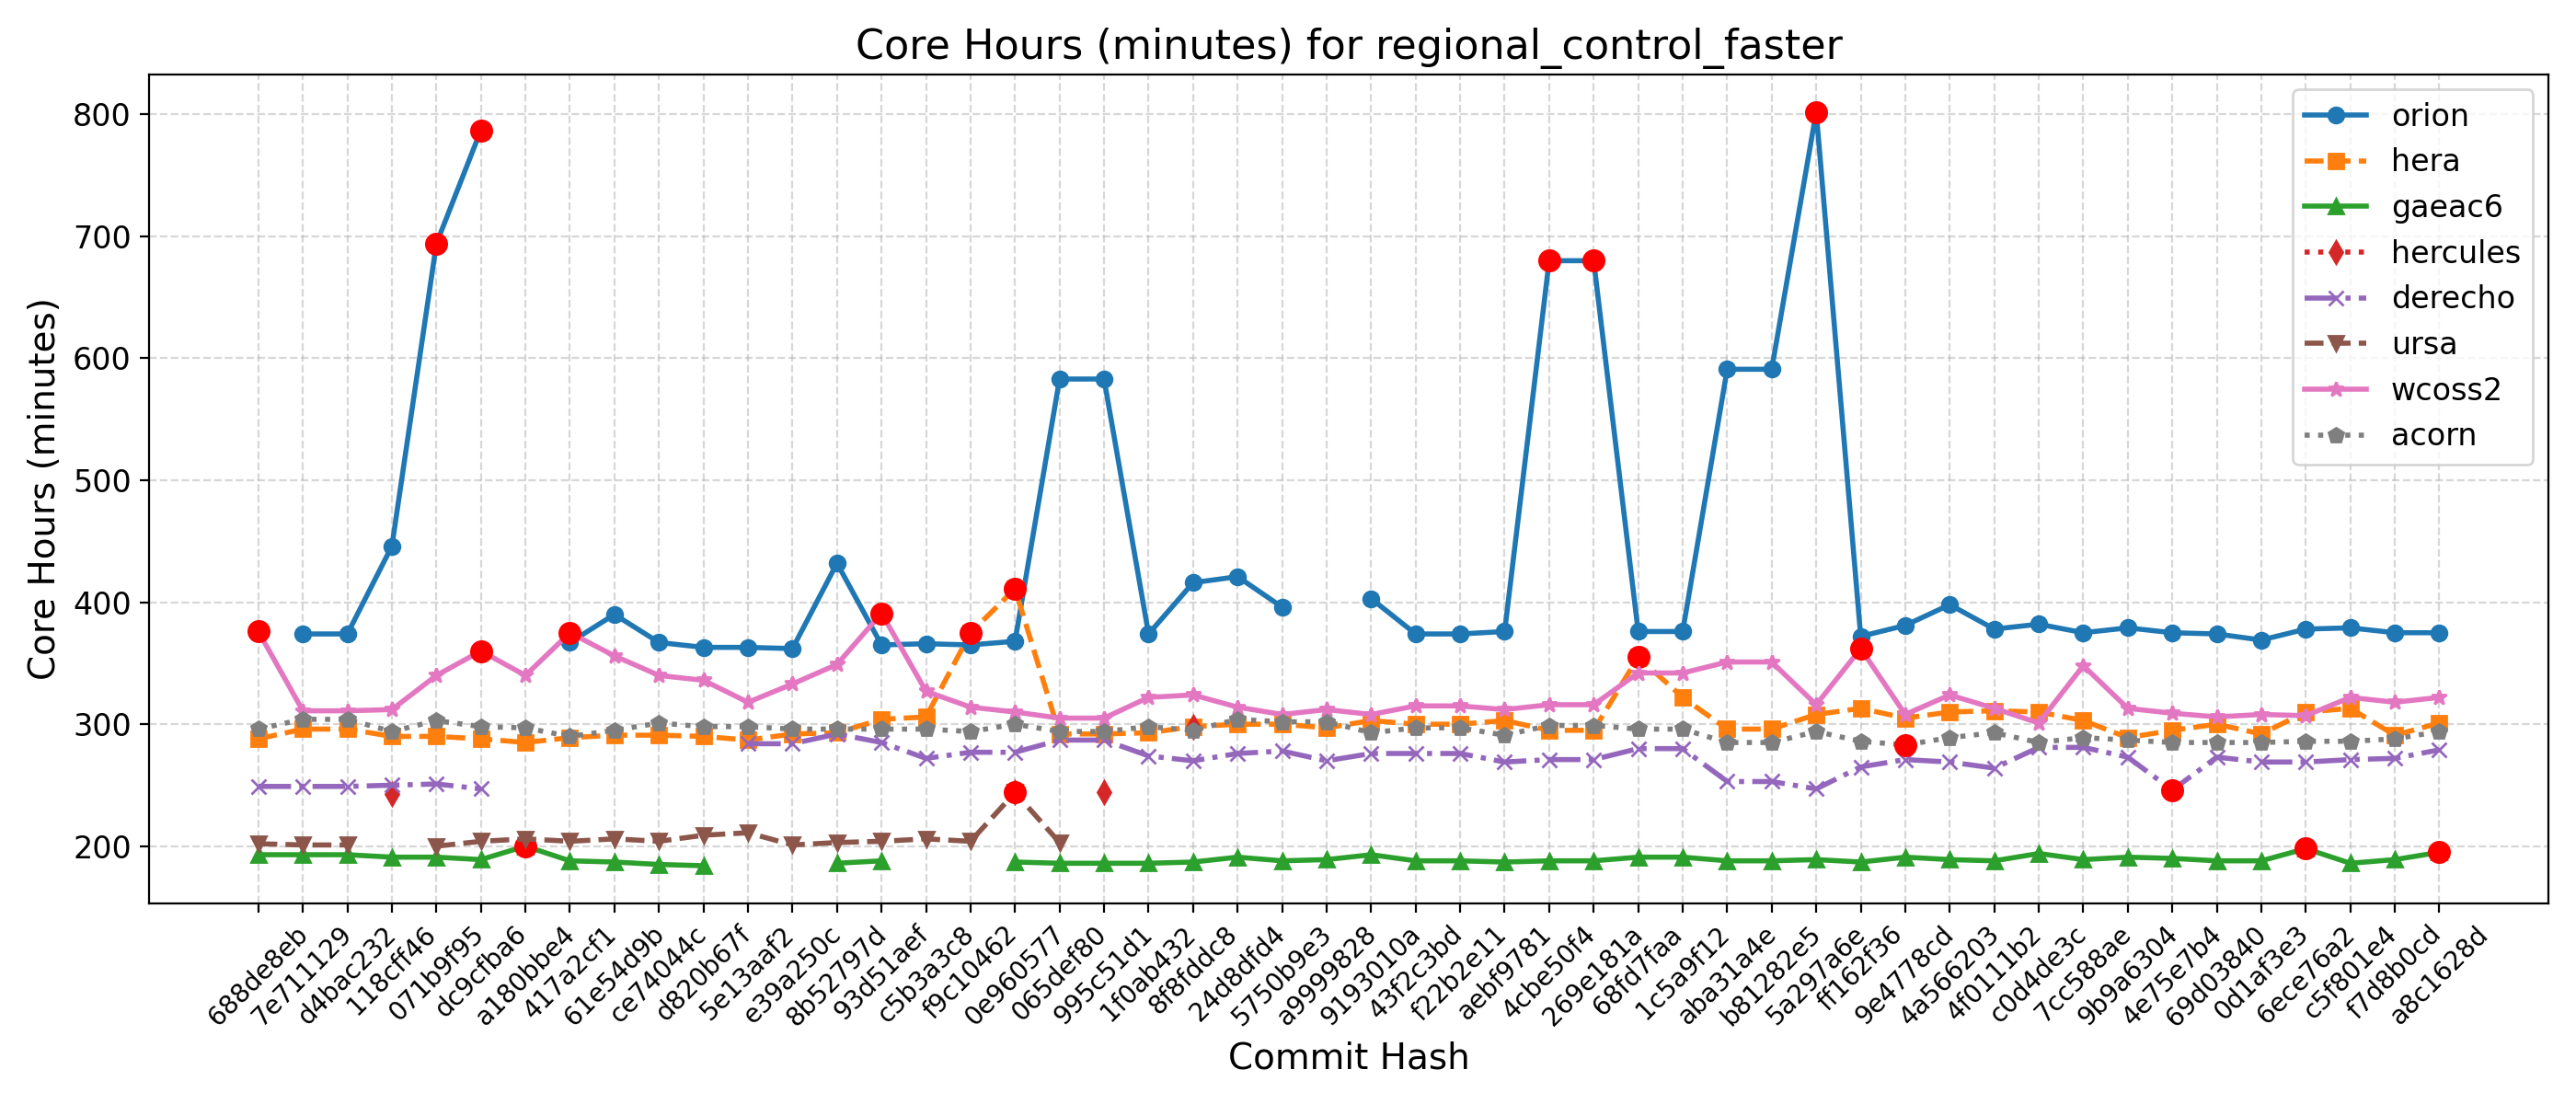

Values plotted in this chart, from the file beside it:
Hash, Date, Message, orion, hera, gaeac6, hercules, derecho, ursa, wcoss2, acorn
688de8eb, 2025-09-04, Fix default cdmbgwd settings (#2788), , 288, 193, , 249, 202, 376, 296
7e711129, 2025-09-02, Use container with spack stack 1.9.2 (#2…, 374, 296, 193, , 249, 201, 311, 304
d4bac232, 2025-08-29, MPAS dycore + Atmosphere Generalization …, 374, 296, 193, , 249, 201, 311, 304
118cff46, 2025-08-25, Add FV3 grid mask for regional domains t…, 446, 290, 191, 243, 250, , 312, 294
071b9f95, 2025-08-22, Fix Restart IAU and Ultra-Low Reproducib…, 694, 290, 191, , 251, 200, 340, 303
dc9cfba6, 2025-08-19, Update CICE through 2025-07 and switch t…, 787, 288, 189, , 247, 204, 360, 298
a180bbe4, 2025-08-15, FV3: Fix Prate_avg and UPP call freq + F…, , 285, 200, , , 206, 340, 297
417a2cf1, 2025-08-13, Fix conus13km tests restart and decompos…, 367, 289, 188, , , 204, 375, 290
61e54d9b, 2025-08-11, Add two-way ocean-wave coupling feature …, 390, 291, 187, , , 206, 356, 295
ce74044c, 2025-08-06, Create a user-friendly "process model" t…, 367, 291, 185, , , 204, 340, 301
d820b67f, 2025-08-01, Update GOCART to v2.4.3 (#2819), 363, 290, 184, , , 209, 336, 298
5e13aaf2, 2025-07-29, Update DATM meshes and switch to bilinea…, 363, 287, , , 284, 211, 318, 298
e39a250c, 2025-07-24, Update FV3 hash to include UPP ss192/Urs…, 362, 292, , , 284, 201, 333, 296
8b52797d, 2025-07-21, Combination of 2684,2707,2771 (MERRA2 3-…, 432, 293, 186, , 292, 203, 349, 296
93d51aef, 2025-07-17, Exporting Canopy Variables from AQM to F…, 365, 304, 188, , 285, 204, 391, 296
c5b3a3c8, 2025-07-14, GFDLMP-v3 and TEMPO MP microphysics (#25…, 366, 306, , , 272, 206, 327, 296
f9c10462, 2025-07-11, Combination of several CCPP-physics PRs …, 365, 375, , , 277, 204, 314, 294
0e960577, 2025-07-09, Combination #2777 (maintask writes CMEPS…, 368, 411, 187, 244, 277, 244, 310, 300
065def80, 2025-07-07, Port UFS-WM to Ursa (#2471), 583, 292, 186, , 287, 203, 305, 294
995c51d1, 2025-07-03, Upgrade UFS-WM to spack-stack/1.9.2 (#26…, 583, 292, 186, 244, 287, , 305, 294
1f0ab432, 2025-07-01, Reduce WW3 memory use (#2624), 374, 293, 186, , 274, , 322, 298
8f8fddc8, 2025-06-30, Bring in scale-aware 3DTKE related chang…, 416, 298, 187, 298, 270, , 324, 295
24d8dfd4, 2025-06-26, Slight modification in orographic gravit…, 421, 300, 191, , 276, , 314, 304
5750b9e3, 2025-06-20, gcycle update (#2747), 396, 300, 188, , 278, , 308, 302
a9999828, 2025-06-12, Add a new parameter in dycore to control…, , 297, 189, , 270, , 312, 302
9193010a, 2025-06-06, In Noah-MP, set zero for canopy liquid a…, 403, 303, 193, , 276, , 308, 293
43f2c3bd, 2025-06-04, Urgent Documentation Update for HSD Capa…, 374, 300, 188, , 276, , 315, 297
f22b2e11, 2025-06-02, Bug fix for surface roughness calculatio…, 374, 300, 188, , 276, , 315, 297
aebf9781, 2025-05-27, Fix bug to improve wave initialization b…, 376, 303, 187, , 269, , 312, 291
4cbe50f4, 2025-05-23, Add idealized, regional tropical cyclone…, 680, 295, 188, , 271, , 316, 299
269e181a, 2025-05-23, Add GFSv17 IAU restart tests without wav…, 680, 295, 188, , 271, , 316, 299
68fd7faa, 2025-05-15, Enable Hera, Hercules Gnu tests: cpld_de…, 376, 355, 191, , 280, , 342, 296
1c5a9f12, 2025-05-09, Add "ultra low" coupled configurations t…, 376, 322, 191, , 280, , 342, 296
aba31a4e, 2025-05-06, Resolve miscellaneous WM issues and upda…, 591, 296, 188, , 253, , 351, 285
b81282e5, 2025-05-05, Switch to vector remapping and bilinear …, 591, 296, 188, , 253, , 351, 285
5a297a6e, 2025-05-02, improve coupled model startup cost for w…, 802, 308, 189, , 247, , 316, 294
ff162f36, 2025-05-01, NSSL MP scheme updates + Stochastic Phys…, 372, 313, 187, , 265, , 362, 286
9e4778cd, 2025-04-25, Loosen restriction on optional arguments…, 381, 305, 191, , 271, , 308, 283
4a566203, 2025-04-23, CMake Atmosphere Dycore Generalization +…, 398, 310, 189, , 269, , 324, 289
4f0111b2, 2025-04-21, Add CMEPS log file at restart write; IAU…, 378, 311, 188, , 264, , 313, 293
c0d4de3c, 2025-04-18, Update mom6 to its main repository 20250…, 382, 310, 194, , 281, , 301, 285
7cc588ae, 2025-04-16, Add PIO configuration variables for CMEP…, 375, 303, 189, , 281, , 348, 289
9b9a6304, 2025-04-11, Memcheck fixes (#2655), 379, 289, 191, , 273, , 313, 287
4e75e7b4, 2025-04-10, Update upp submodule to the latest UPP (…, 375, 295, 190, , 246, , 309, 285
69d03840, 2025-04-07, Use ESMF Redist instead of Remap for FV3…, 374, 300, 188, , 273, , 306, 285
0d1af3e3, 2025-04-02, Convert GFS DDTs from blocked data struc…, 369, 292, 188, , 269, , 308, 285
6ece76a2, 2025-03-28, Update WW3  by merging develop  as of 20…, 378, 310, 198, , 269, , 307, 286
c5f801e4, 2025-03-27, Sync CDEPS and CMEPS to ESCOMP (#2664), 379, 313, 186, , 271, , 322, 286
f7d8b0cd, 2025-03-26, Add support for FV3 native grid (cubed s…, 375, 291, 189, , 272, , 318, 288
a8c1628d, 2025-03-24, Introduce prognostic updraft velocity to…, 375, 301, 195, , 279, , 322, 294
